Labelled photos from "fog", an image-classification folder in itskevinshi/comp-vision-project. The possible labels are: apple apple scab, apple black rot, apple cedar apple rust, apple healthy, blueberry healthy, cherry including sour powdery mildew, cherry including sour healthy, corn (maize) cercospora leaf spot gray leaf spot, corn common rust, corn northern leaf blight, corn healthy, grape black rot, grape esca black measles, grape leaf blight (isariopsis leaf spot), grape healthy, orange Huanglongbing citrus greening, peach bacterial spot, peach healthy, bell pepper bacterial spot, bell pepper healthy, potato early blight, potato late blight, potato healthy, raspberry healthy, soybean healthy, squash powdery mildew, strawberry leaf scorch, strawberry healthy, tomato bacterial spot, tomato early blight, tomato late blight, tomato leaf mold, tomato septoria leaf spot, tomato spider mites two spotted spider mite, tomato target spot, tomato yellow leaf curl virus, tomato mosaic virus, tomato healthy.

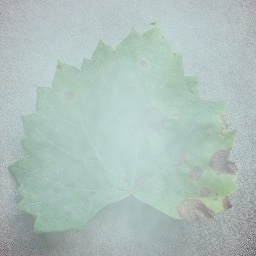
Label: grape black rot

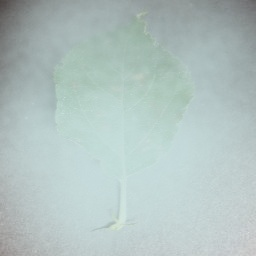
Label: apple cedar apple rust

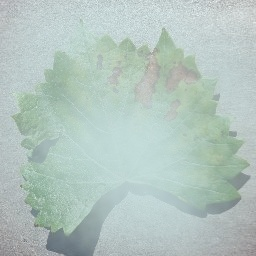
Label: grape esca black measles

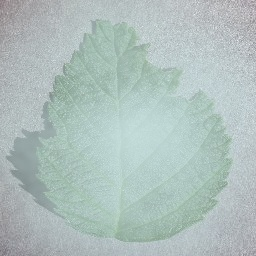
Label: raspberry healthy

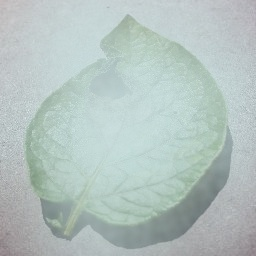
Label: potato late blight

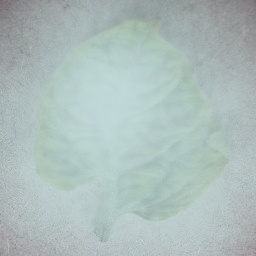
Label: tomato yellow leaf curl virus
